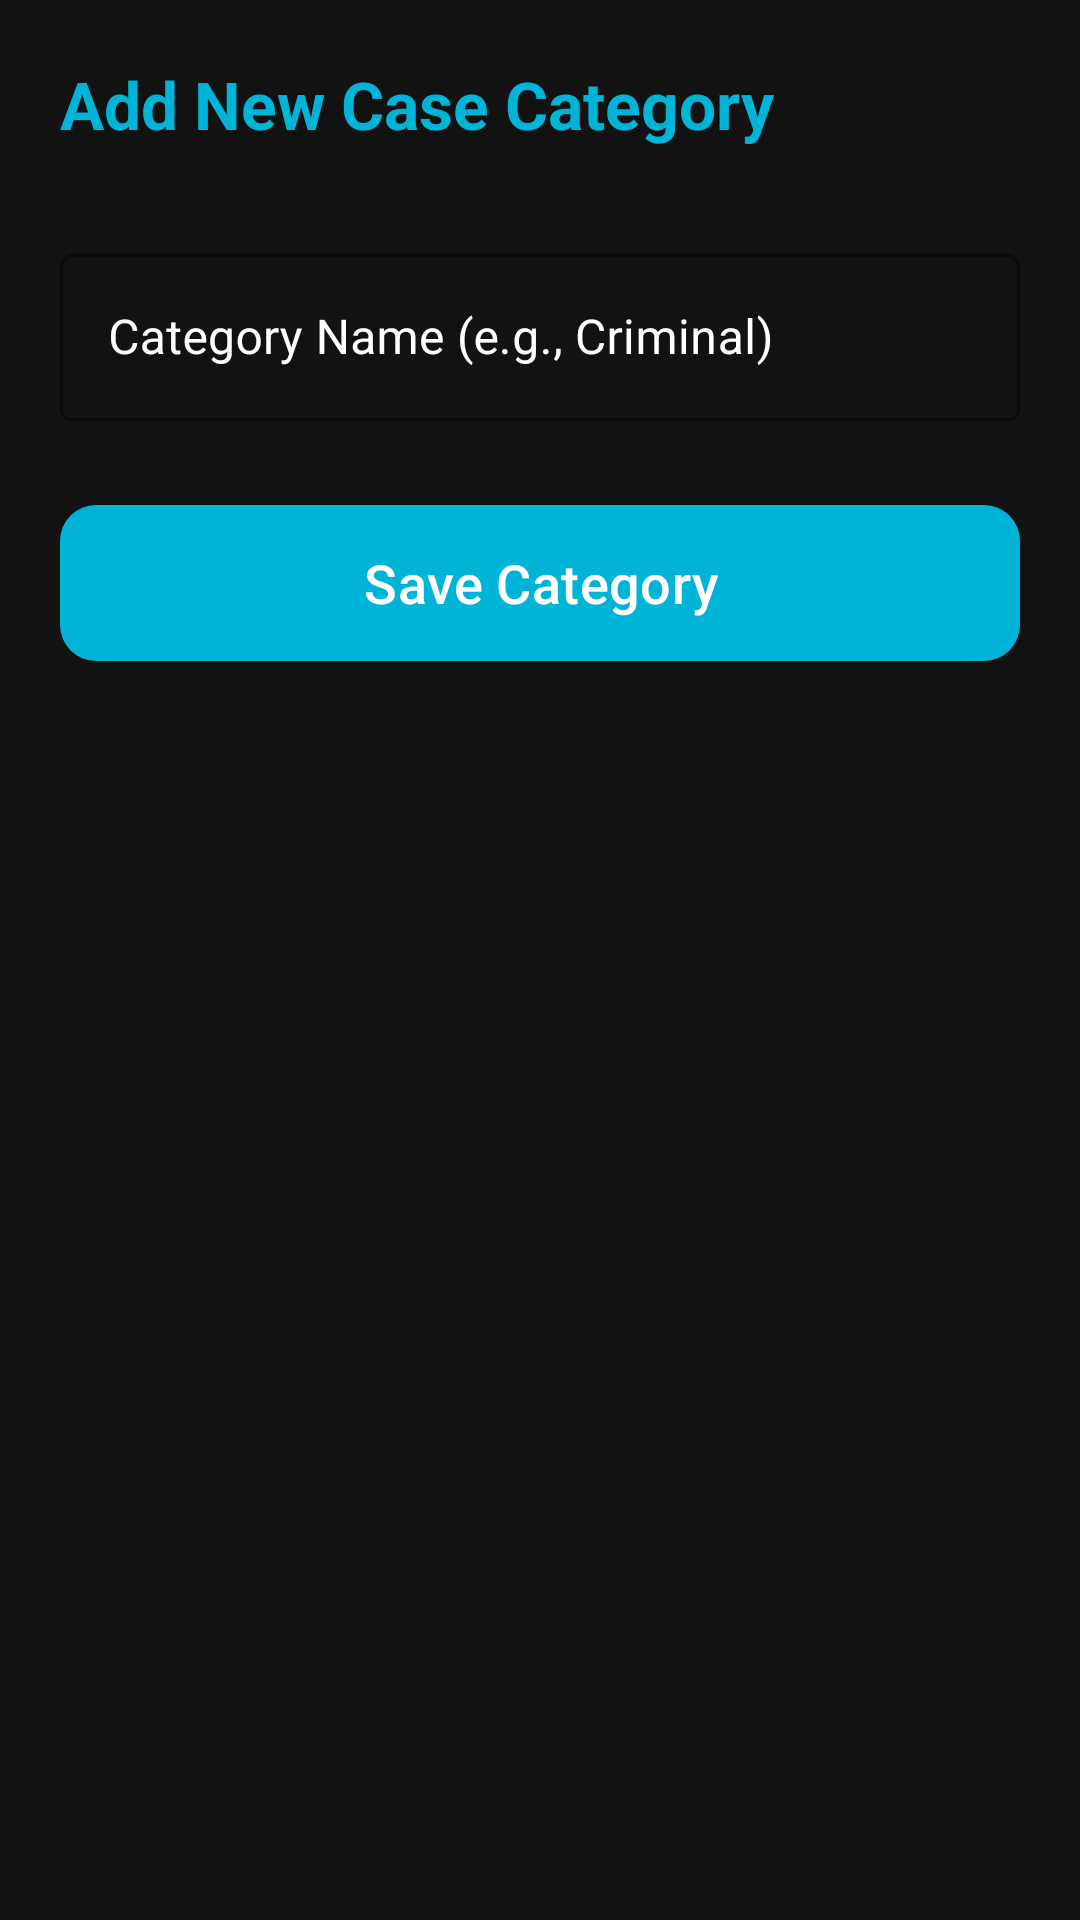

Here is an Android app screen rendered from its layout file. Give the layout XML and the strings, colors and styles it references.
<!-- AndroidManifest.xml: application theme Theme.Mid -->
<!-- res/layout/activity_add_category.xml -->
<?xml version="1.0" encoding="utf-8"?>
<LinearLayout xmlns:android="http://schemas.android.com/apk/res/android"
    xmlns:app="http://schemas.android.com/apk/res-auto"
    android:layout_width="match_parent"
    android:layout_height="match_parent"
    android:background="@color/dark_bg"
    android:orientation="vertical"
    android:padding="20dp"
    android:layoutDirection="ltr"> <TextView
    android:layout_width="wrap_content"
    android:layout_height="wrap_content"
    android:text="Add New Case Category"
    android:textColor="@color/neon_blue"
    android:textSize="22sp"
    android:textStyle="bold"
    android:layout_marginBottom="30dp"/>

    <com.google.android.material.textfield.TextInputLayout
        style="@style/Widget.MaterialComponents.TextInputLayout.OutlinedBox"
        android:layout_width="match_parent"
        android:layout_height="wrap_content"
        android:hint="Category Name (e.g., Criminal)"
        android:textColorHint="@color/white"
        app:boxStrokeColor="@color/neon_blue"
        app:hintTextColor="@color/neon_blue">

        <com.google.android.material.textfield.TextInputEditText
            android:id="@+id/et_category_name"
            android:layout_width="match_parent"
            android:layout_height="wrap_content"
            android:textColor="@color/white" />
    </com.google.android.material.textfield.TextInputLayout>

    <com.google.android.material.button.MaterialButton
        android:id="@+id/btn_save_category"
        android:layout_width="match_parent"
        android:layout_height="60dp"
        android:layout_marginTop="24dp"
        android:text="Save Category"
        android:textSize="18sp"
        app:backgroundTint="@color/neon_blue"
        app:cornerRadius="12dp" />

</LinearLayout>
<!-- resources referenced by this layout -->
<resources>
  <color name="dark_bg">#121212</color>
  <color name="neon_blue">#00B4D8</color>
  <color name="white">#FFFFFFFF</color>
  <style name="Theme.Mid" parent="Base.Theme.Mid" />
  <style name="Base.Theme.Mid" parent="Theme.Material3.DayNight.NoActionBar">
          <item name="colorPrimary">@color/neon_blue</item>
          <item name="android:windowBackground">@color/dark_bg</item>
          <item name="android:textColorPrimary">@color/white</item>
          <item name="android:textColorSecondary">@color/text_gray</item>
          <item name="colorSurface">@color/surface_dark</item>
      </style>
  <color name="text_gray">#B0B0B0</color>
  <color name="surface_dark">#1E1E1E</color>
</resources>
